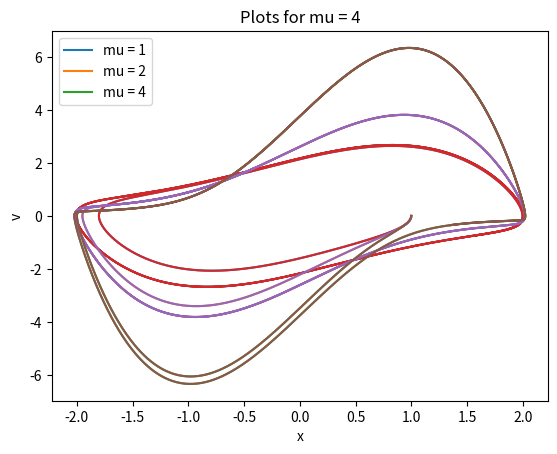

Write the Python code that produced this figure.
# -*- coding: utf-8 -*-
"""
[redacted]
"""

from numpy import array, arange
from matplotlib import pyplot as plt

# Constants
t_0 = 0
t_f = 20
N = 10000  # number of steps
h = (t_f - t_0) / N

#Initial conditions
x_0 = 1
v_0 = 0

#function
def g(r, t, mu):
    x = r[0]
    v = r[1]
    return array([v, -x - mu*(x**2 - 1)*v], float)

#RK-4 solver
tpoints = arange(t_0, t_f, h)
def VanDerPol_RK4(mu):
    xpoints = []
    vpoints = []
    r = array([x_0, v_0], float)
    for t in tpoints:
        xpoints.append(r[0])
        vpoints.append(r[1])
        k1 = h * g(r, t, mu)
        k2 = h * g(r + 0.5 * k1, t + 0.5 * h, mu)
        k3 = h * g(r + 0.5 * k2, t + 0.5 * h, mu)
        k4 = h * g(r + k3, t + h, mu)
        r += (k1 + 2 * k2 + 2 * k3 + k4) / 6
    return array(xpoints, float), array(vpoints, float)

# 3 in 1 plot
x1, v1 = VanDerPol_RK4(1) #plot for mu = 1
x2, v2 = VanDerPol_RK4(2) #plot for mu = 2
x3, v3 = VanDerPol_RK4(4) #plot for mu = 4
plt.plot(x1, v1, label='mu = 1')
plt.plot(x2, v2, label='mu = 2')
plt.plot(x3, v3, label='mu = 4')
plt.xlabel('x')
plt.ylabel('v')
plt.legend()
plt.show()

# 3 invividual plot
plt.plot(x1, v1)
plt.xlabel('x')
plt.ylabel('v')
plt.title("Plots for mu = 1")
plt.show()
plt.plot(x2, v2)
plt.xlabel('x')
plt.ylabel('v')
plt.title("Plots for mu = 2")
plt.show()
plt.plot(x3, v3)
plt.xlabel('x')
plt.ylabel('v')
plt.title("Plots for mu = 4")
plt.show()
